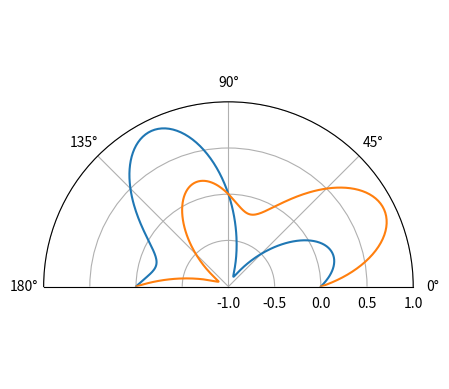

This figure's Python source:
import matplotlib.pyplot as plt
import numpy as np

angle = np.arange(0, np.pi, 0.01)

r1 = np.sin(angle) * np.cos(angle * 3)
r2 = np.sin(angle * 3) * np.cos(angle)

# 创建极坐标系
coorSys = plt.subplot(polar=True)
# 设置最大角度和最小角度
coorSys.set_thetamin(0)
coorSys.set_thetamax(180)
# 在坐标系中绘制折线图
coorSys.plot(angle, r1)  # 在坐标系中画的第一个图形
coorSys.plot(angle, r2)  # 在坐标系中画的第二个图形
# 设置半径方向的刻度
coorSys.set_yticks([-1, -0.5, 0, 0.5, 1])
# 设置角度方向的刻度
coorSys.set_xticks([0, np.pi / 4, np.pi / 2, np.pi * 3 / 4, np.pi])

plt.show()
